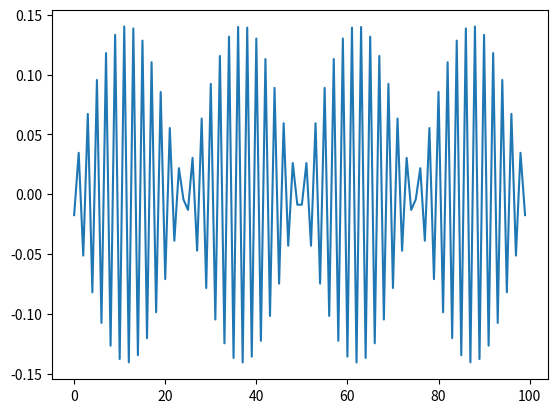

The script that saved this image:
import numpy as np
import matplotlib.pyplot as plt

# specify potential function. In future will set this up as an evaluatable
# function of x over the range. The values over the range will be represented
# as an nxn diagonal matrix, where n is the number of steps

V = 0

# calculated second derivative operator (using 3-point finite differences method)
n = 100 # number of steps

a = 0
b = 100
delx = (b-a)/n


# create a linspace for x values
x_values = []

x = a
for _ in range(n):
    x_values.append(x)
    x += delx


lists = []


# create first row
li = []
element = (2/((delx)**2))
li.append(element)
element = (-1)/((delx)**2)
li.append(element)
for _ in range(n-2):
    li.append(float(0))

lists.append(li)

# create middle n-2 rows
for row in range(n-2):
    li = []
    for e in range(n):
        if (e-1) == row:
            element = (2/((delx)**2))
        elif (e-1) == (row-1) or (e-1) == (row+1):
            element = (-1)/((delx)**2)
        else:
            element = 0
        li.append(element)
    lists.append(li)

# create last row
li = []
for _ in range(n-2):
    li.append(0)
element = (-1)/((delx)**2)
li.append(element)
element = (2/((delx)**2))
li.append(element)
lists.append(li)

diff = np.array(lists)

# specify potential function.
V = "0"


potential_list = []

point = a
for row in range(n):
    sub = "(" + str(point) + ")"
    pot_at_point = V.replace('x', sub)
    value = eval(pot_at_point)

    li = []
    for e in range(n):
        if e == row:
            li.append(value)
        else:
            li.append(0)

    potential_list.append(li)

    point += delx

potential = np.array(potential_list)


hamiltonian = np.add(diff, potential)

eig, vec = np.linalg.eig(hamiltonian)

print(x_values)

plt.plot(x_values, vec[:,3])
plt.show()




    
            
        
